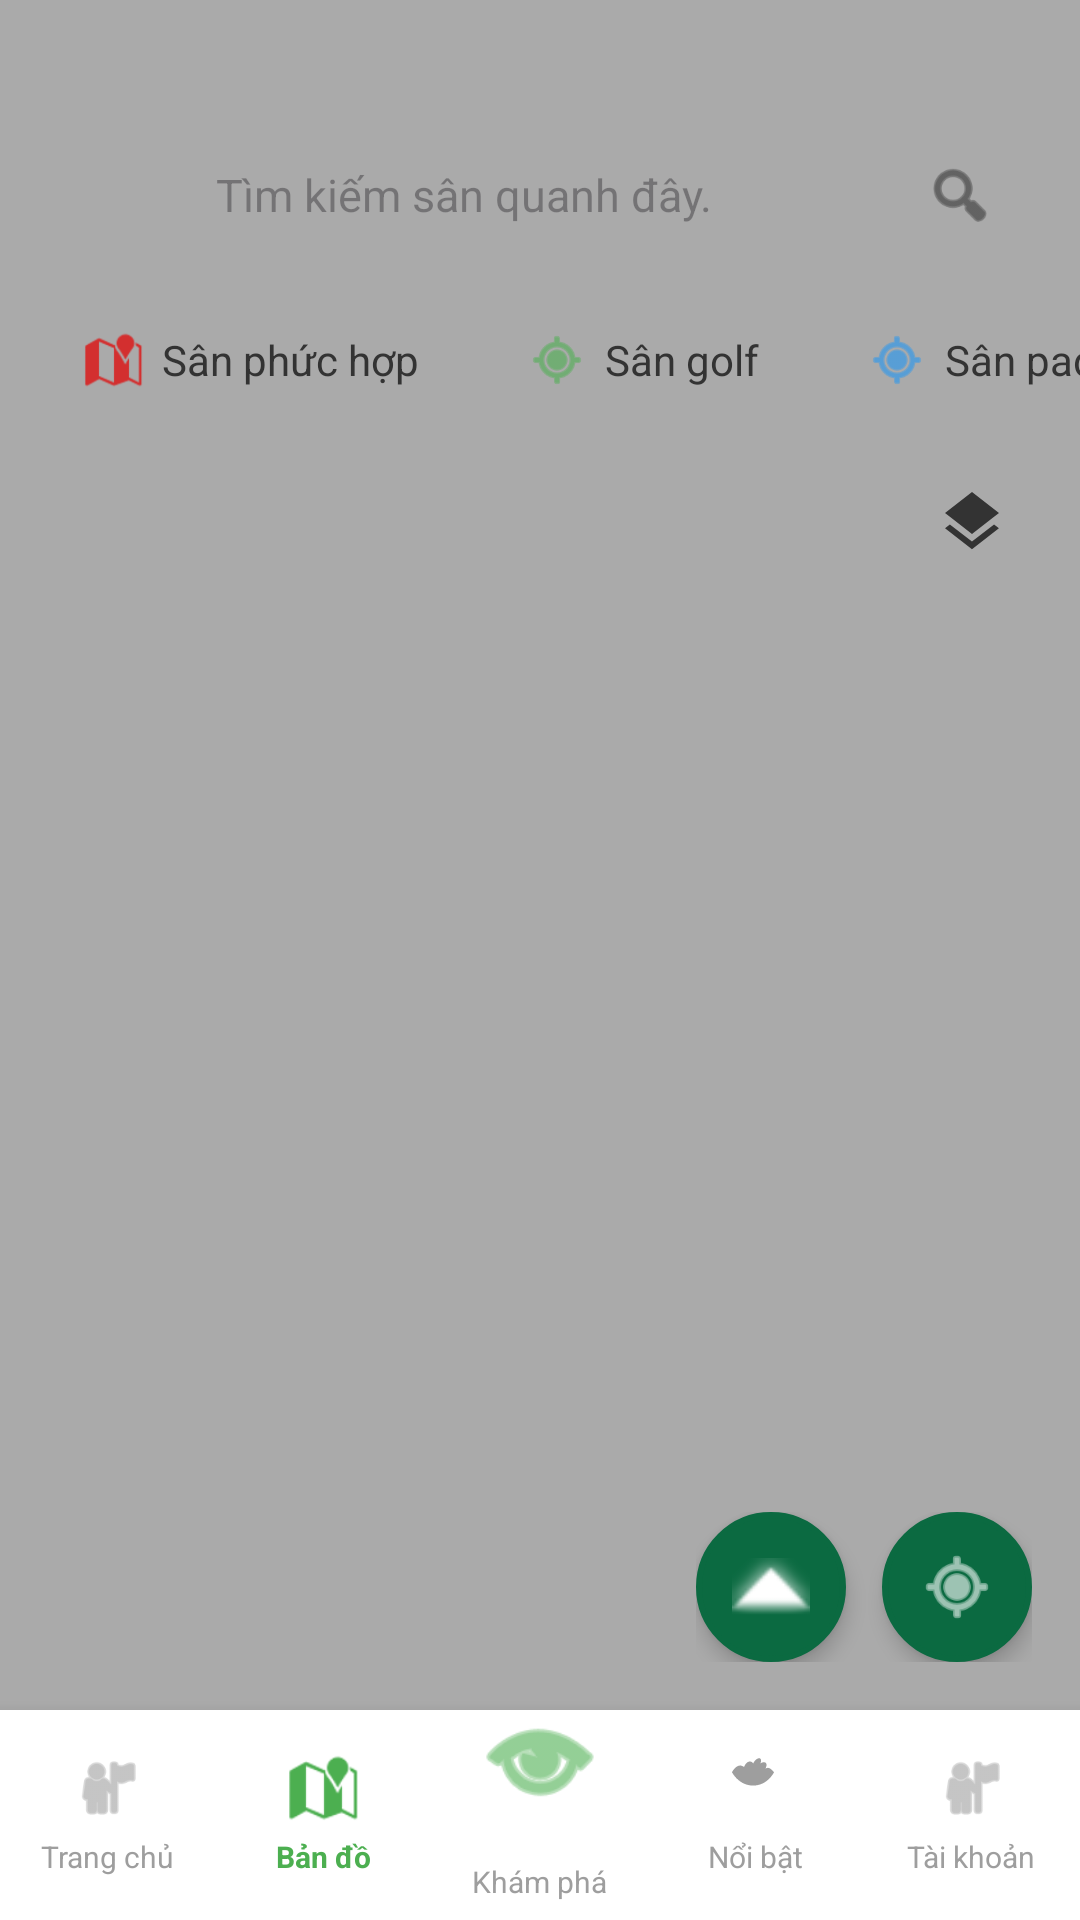

Produce the Android XML layout that renders to this screen, including the resource entries it uses.
<!-- AndroidManifest.xml: application theme Theme.BTL_HeThongDatSanCauLong -->
<!-- res/layout/activity_map.xml -->
<?xml version="1.0" encoding="utf-8"?>
<androidx.constraintlayout.widget.ConstraintLayout xmlns:android="http://schemas.android.com/apk/res/android"
    xmlns:app="http://schemas.android.com/apk/res-auto"
    xmlns:tools="http://schemas.android.com/tools"
    android:layout_width="match_parent"
    android:layout_height="match_parent"
    android:background="#E5E5E5"> <ImageView
    android:id="@+id/map_placeholder"
    android:layout_width="match_parent"
    android:layout_height="match_parent"
    android:scaleType="centerCrop"
    android:src="@android:color/darker_gray" />

    <LinearLayout
        android:id="@+id/layoutSearchBar"
        android:layout_width="match_parent"
        android:layout_height="50dp"
        android:layout_marginHorizontal="16dp"
        android:layout_marginTop="40dp"
        android:background="@drawable/bg_search_bar"
        android:elevation="6dp"
        android:gravity="center_vertical"
        android:orientation="horizontal"
        android:paddingHorizontal="12dp"
        app:layout_constraintTop_toTopOf="parent">

        <ImageView
            android:layout_width="32dp"
            android:layout_height="32dp"
            android:src="@android:drawable/sym_def_app_icon"
            app:tint="#4CAF50" />

        <EditText
            android:layout_width="0dp"
            android:layout_height="match_parent"
            android:layout_marginStart="12dp"
            android:layout_weight="1"
            android:background="@null"
            android:hint="Tìm kiếm sân quanh đây."
            android:textColor="#333333"
            android:textSize="15sp"
            android:inputType="text" />

        <ImageView
            android:layout_width="24dp"
            android:layout_height="24dp"
            android:src="@android:drawable/ic_menu_search"
            app:tint="#333333" />
    </LinearLayout>

    <HorizontalScrollView
        android:id="@+id/scrollFilters"
        android:layout_width="match_parent"
        android:layout_height="wrap_content"
        android:layout_marginTop="12dp"
        android:clipToPadding="false"
        android:paddingHorizontal="16dp"
        android:scrollbars="none"
        app:layout_constraintTop_toBottomOf="@id/layoutSearchBar">

        <LinearLayout
            android:layout_width="wrap_content"
            android:layout_height="wrap_content"
            android:orientation="horizontal">

            <LinearLayout
                android:layout_width="wrap_content"
                android:layout_height="36dp"
                android:layout_marginEnd="12dp"
                android:background="@drawable/bg_search_bar"
                android:elevation="4dp"
                android:gravity="center_vertical"
                android:orientation="horizontal"
                android:paddingHorizontal="12dp">
                <ImageView
                    android:layout_width="20dp"
                    android:layout_height="20dp"
                    android:src="@android:drawable/ic_dialog_map"
                    app:tint="#D32F2F" />
                <TextView
                    android:layout_width="wrap_content"
                    android:layout_height="wrap_content"
                    android:layout_marginStart="6dp"
                    android:text="Sân phức hợp"
                    android:textColor="#333333"
                    android:textSize="14sp" />
            </LinearLayout>

            <LinearLayout
                android:layout_width="wrap_content"
                android:layout_height="36dp"
                android:layout_marginEnd="12dp"
                android:background="@drawable/bg_search_bar"
                android:elevation="4dp"
                android:gravity="center_vertical"
                android:orientation="horizontal"
                android:paddingHorizontal="12dp">
                <ImageView
                    android:layout_width="20dp"
                    android:layout_height="20dp"
                    android:src="@android:drawable/ic_menu_mylocation"
                    app:tint="#4CAF50" />
                <TextView
                    android:layout_width="wrap_content"
                    android:layout_height="wrap_content"
                    android:layout_marginStart="6dp"
                    android:text="Sân golf"
                    android:textColor="#333333"
                    android:textSize="14sp" />
            </LinearLayout>

            <LinearLayout
                android:layout_width="wrap_content"
                android:layout_height="36dp"
                android:layout_marginEnd="12dp"
                android:background="@drawable/bg_search_bar"
                android:elevation="4dp"
                android:gravity="center_vertical"
                android:orientation="horizontal"
                android:paddingHorizontal="12dp">
                <ImageView
                    android:layout_width="20dp"
                    android:layout_height="20dp"
                    android:src="@android:drawable/ic_menu_mylocation"
                    app:tint="#2196F3" />
                <TextView
                    android:layout_width="wrap_content"
                    android:layout_height="wrap_content"
                    android:layout_marginStart="6dp"
                    android:text="Sân padel"
                    android:textColor="#333333"
                    android:textSize="14sp" />
            </LinearLayout>
        </LinearLayout>
    </HorizontalScrollView>

    <ImageView
        android:id="@+id/btnMapLayer"
        android:layout_width="40dp"
        android:layout_height="40dp"
        android:layout_marginTop="16dp"
        android:layout_marginEnd="16dp"
        android:background="@drawable/bg_circle_white"
        android:elevation="4dp"
        android:padding="8dp"
        android:src="@drawable/ic_menu_layers"  app:layout_constraintEnd_toEndOf="parent"
        app:layout_constraintTop_toBottomOf="@id/scrollFilters"
        app:tint="#333333" />

    <LinearLayout
        android:id="@+id/layoutMapControls"
        android:layout_width="wrap_content"
        android:layout_height="wrap_content"
        android:layout_marginEnd="16dp"
        android:layout_marginBottom="16dp"
        android:orientation="horizontal"
        app:layout_constraintBottom_toTopOf="@id/layoutBottomNav"
        app:layout_constraintEnd_toEndOf="parent">

        <ImageView
            android:id="@+id/btnListUp"
            android:layout_width="50dp"
            android:layout_height="50dp"
            android:layout_marginEnd="12dp"
            android:background="@drawable/bg_circle_green_border"
            android:backgroundTint="#0B6A41"
            android:elevation="4dp"
            android:padding="12dp"
            android:src="@android:drawable/arrow_up_float"
            app:tint="#FFFFFF" />

        <ImageView
            android:id="@+id/btnMyLocation"
            android:layout_width="50dp"
            android:layout_height="50dp"
            android:background="@drawable/bg_circle_green_border"
            android:backgroundTint="#0B6A41"
            android:elevation="4dp"
            android:padding="12dp"
            android:src="@android:drawable/ic_menu_mylocation"
            app:tint="#FFFFFF" />
    </LinearLayout>

    <LinearLayout
        android:id="@+id/layoutBottomNav"
        android:layout_width="match_parent"
        android:layout_height="70dp"
        android:background="#FFFFFF"
        android:elevation="8dp"
        android:orientation="horizontal"
        app:layout_constraintBottom_toBottomOf="parent">

        <LinearLayout android:id="@+id/navHome" android:layout_width="0dp" android:layout_height="match_parent" android:layout_weight="1" android:gravity="center" android:orientation="vertical">
            <ImageView android:layout_width="24dp" android:layout_height="24dp" android:src="@android:drawable/ic_menu_myplaces" app:tint="#9E9E9E"/>
            <TextView android:layout_width="wrap_content" android:layout_height="wrap_content" android:text="Trang chủ" android:textColor="#9E9E9E" android:textSize="10sp" android:layout_marginTop="4dp"/>
        </LinearLayout>

        <LinearLayout android:id="@+id/navMap" android:layout_width="0dp" android:layout_height="match_parent" android:layout_weight="1" android:gravity="center" android:orientation="vertical">
            <ImageView android:layout_width="24dp" android:layout_height="24dp" android:src="@android:drawable/ic_dialog_map" app:tint="#4CAF50"/>
            <TextView android:layout_width="wrap_content" android:layout_height="wrap_content" android:text="Bản đồ" android:textColor="#4CAF50" android:textStyle="bold" android:textSize="10sp" android:layout_marginTop="4dp"/>
        </LinearLayout>

        <LinearLayout android:id="@+id/navExplore" android:layout_width="0dp" android:layout_height="match_parent" android:layout_weight="1" android:gravity="center" android:orientation="vertical" android:layout_marginTop="-20dp">
            <ImageView android:layout_width="60dp" android:layout_height="60dp" android:background="@drawable/bg_circle_white" android:padding="8dp" android:src="@android:drawable/ic_menu_view" app:tint="#4CAF50" android:elevation="4dp"/>
            <TextView android:layout_width="wrap_content" android:layout_height="wrap_content" android:text="Khám phá" android:textColor="#9E9E9E" android:textSize="10sp" android:layout_marginTop="4dp"/>
        </LinearLayout>

        <LinearLayout android:id="@+id/navFeatured" android:layout_width="0dp" android:layout_height="match_parent" android:layout_weight="1" android:gravity="center" android:orientation="vertical">
            <ImageView android:layout_width="24dp" android:layout_height="24dp" android:src="@drawable/ic_whatshot" app:tint="#9E9E9E"/> <TextView android:layout_width="wrap_content" android:layout_height="wrap_content" android:text="Nổi bật" android:textColor="#9E9E9E" android:textSize="10sp" android:layout_marginTop="4dp"/>
        </LinearLayout>

        <LinearLayout android:id="@+id/navAccount" android:layout_width="0dp" android:layout_height="match_parent" android:layout_weight="1" android:gravity="center" android:orientation="vertical">
            <ImageView android:layout_width="24dp" android:layout_height="24dp" android:src="@android:drawable/ic_menu_myplaces" app:tint="#9E9E9E"/> <TextView android:layout_width="wrap_content" android:layout_height="wrap_content" android:text="Tài khoản" android:textColor="#9E9E9E" android:textSize="10sp" android:layout_marginTop="4dp"/>
        </LinearLayout>
    </LinearLayout>

</androidx.constraintlayout.widget.ConstraintLayout>
<!-- resources referenced by this layout -->
<resources>
  <!-- drawable bg_circle_green_border (drawable) -->
  <?xml version="1.0" encoding="utf-8"?>
  <shape xmlns:android="http://schemas.android.com/apk/res/android"
      android:shape="oval">
      <solid android:color="#FFFFFF" />
  
      <stroke
          android:width="2dp"
          android:color="#4CAF50" />
  </shape>
  <!-- drawable ic_menu_layers (drawable) -->
  <?xml version="1.0" encoding="utf-8"?>
  <vector xmlns:android="http://schemas.android.com/apk/res/android"
      android:width="24dp"
      android:height="24dp"
      android:viewportWidth="24"
      android:viewportHeight="24">
  
      <path
          android:fillColor="#000000"
          android:pathData="M11.99,18.54l-7.37,-5.73L3,14.07l8.99,7 8.99,-7 -1.63,-1.27 -7.37,5.74z" />
  
      <path
          android:fillColor="#000000"
          android:pathData="M12,16l7.36,-5.73L21,9l-9,-7 -9,7 1.63,1.27L12,16z" />
  </vector>
  <!-- drawable ic_whatshot (drawable) -->
  <?xml version="1.0" encoding="utf-8"?>
  <vector xmlns:android="http://schemas.android.com/apk/res/android"
      android:width="24dp"
      android:height="24dp"
      android:viewportWidth="24"
      android:viewportHeight="24">
      <path
          android:fillColor="#FF000000"
          android:pathData="M13.5,2c-1.78,0 -2.44,1.85 -2.44,1.85s-0.29,-0.69 -1.06,-0.69c-1.33,0 -1.97,1.81 -1.97,1.81s-0.74,-0.47 -1.25,-0.47c-1.73,0 -2.78,2.25 -2.78,2.25 0,0 2.22,4.44 7.04,4.44 4.86,0 6.96,-4.44 6.96,-4.44s-1.07,-1.48 -2.03,-1.48c-0.5,0 -0.84,0.38 -0.84,0.38s1.17,-2.25 -0.56,-2.25c-0.63,0 -1.13,0.47 -1.13,0.47s0.81,-1.81 -0.5,-1.81z"/>
  </vector>
  <style name="Theme.BTL_HeThongDatSanCauLong" parent="Base.Theme.BTL_HeThongDatSanCauLong" />
  <style name="Base.Theme.BTL_HeThongDatSanCauLong" parent="Theme.Material3.DayNight.NoActionBar">
          
          
      </style>
</resources>
